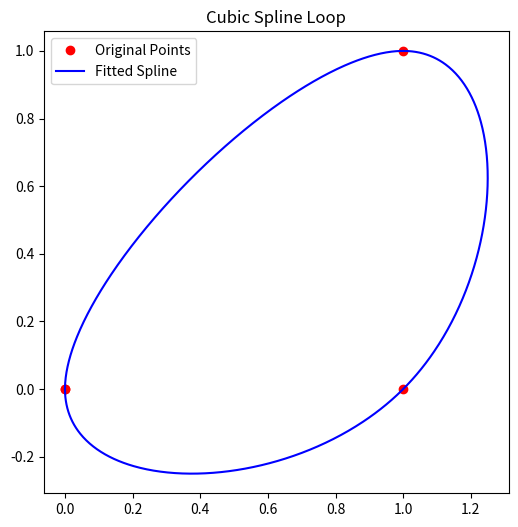

Python code for this plot:
import numpy as np
import matplotlib.pyplot as plt
from scipy.interpolate import CubicSpline

def fit_spline_loop(x, y, num_points=1000):
    """
    Fit a spline through a set of (x, y) coordinates that form a loop.

    Parameters:
    x (array-like): x-coordinates of the points.
    y (array-like): y-coordinates of the points.
    num_points (int): Number of points to sample along the fitted spline.

    Returns:
    tuple: (xs, ys) The x and y coordinates of the fitted spline.
    """
    # Ensure the input arrays are numpy arrays
    x = np.asarray(x)
    y = np.asarray(y)

    # Create an array of parametric values (e.g., arc length, or normalized index)
    t = np.linspace(0, 1, len(x))

    # Fit cubic splines with periodic boundary conditions for both x and y
    cs_x = CubicSpline(t, x, bc_type='periodic')
    cs_y = CubicSpline(t, y, bc_type='periodic')

    # Create a finer array of parametric values to sample the spline
    t_fine = np.linspace(0, 1, num_points)

    # Evaluate the spline at these points
    xs = cs_x(t_fine)
    ys = cs_y(t_fine)

    return xs, ys

# Example usage
x = [0, 1, 1, 0]
y = [0, 0, 1, 0]

# Fit the spline loop
xs, ys = fit_spline_loop(x, y)

# Plot the original points and the fitted spline
plt.figure(figsize=(6,6))
plt.plot(x, y, 'ro', label='Original Points')
plt.plot(xs, ys, 'b-', label='Fitted Spline')
plt.legend()
plt.axis('equal')
plt.title('Cubic Spline Loop')
plt.show()
